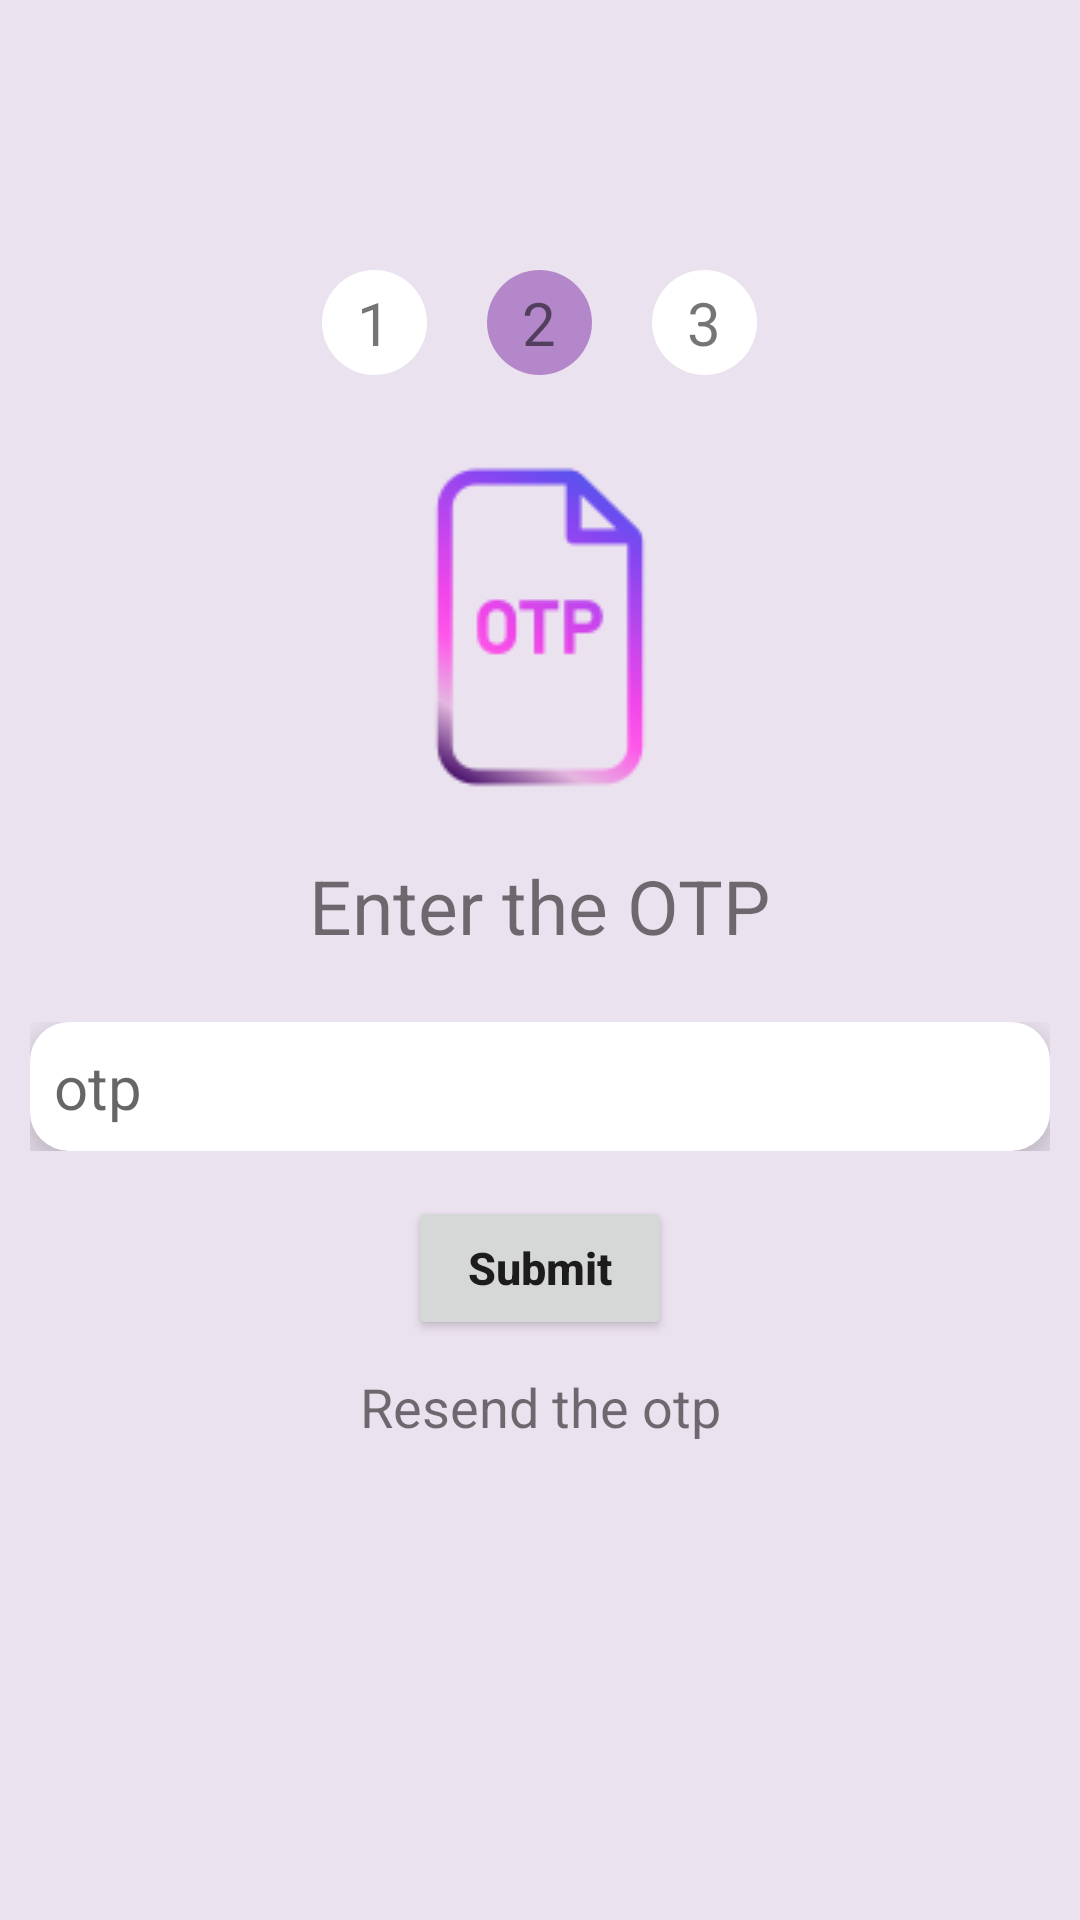

Produce the Android XML layout that renders to this screen, including the resource entries it uses.
<!-- AndroidManifest.xml: application theme Theme.Chatapp -->
<!-- res/layout/activity_otpactivity.xml -->
<?xml version="1.0" encoding="utf-8"?>
<androidx.constraintlayout.widget.ConstraintLayout xmlns:android="http://schemas.android.com/apk/res/android"
    xmlns:app="http://schemas.android.com/apk/res-auto"
    xmlns:tools="http://schemas.android.com/tools"
    android:layout_width="match_parent"
    android:layout_height="match_parent"
    android:background="@color/bg"
    tools:context=".otpactivity">

    <LinearLayout
        android:layout_width="0dp"
        android:layout_height="wrap_content"
        android:layout_marginTop="80dp"
        app:layout_constraintStart_toStartOf="parent"
        app:layout_constraintEnd_toEndOf="parent"
        app:layout_constraintTop_toTopOf="parent"
        android:id="@+id/linearlay1"
        android:orientation="horizontal"
        android:gravity="center">

        <TextView
            android:layout_width="35dp"
            android:layout_height="35dp"
            android:text="1"
            android:layout_margin="10dp"
            android:gravity="center"
            android:textSize="20sp"
            android:backgroundTint="@color/white"
            android:background="@drawable/round"/>
        <TextView
            android:layout_width="35dp"
            android:layout_height="35dp"
            android:text="2"
            android:layout_margin="10dp"
            android:gravity="center"
            android:textSize="20sp"
            android:background="@drawable/round"/>
        <TextView
            android:layout_width="35dp"
            android:layout_height="35dp"
            android:text="3"
            android:layout_margin="10dp"
            android:gravity="center"
            android:textSize="20sp"
            android:backgroundTint="@color/white"
            android:background="@drawable/round"/>
    </LinearLayout>

    <LinearLayout
        android:layout_width="0dp"
        android:layout_height="wrap_content"
        app:layout_constraintStart_toStartOf="parent"
        app:layout_constraintEnd_toEndOf="parent"
        app:layout_constraintTop_toBottomOf="@id/linearlay1"
        android:id="@+id/linearlay2"
        android:layout_margin="10dp"
        android:orientation="vertical"
        android:gravity="center"
        >
        <ImageView
            android:layout_width="wrap_content"
            android:layout_height="wrap_content"
            android:src="@drawable/otp"
            />

        <TextView
            android:layout_width="wrap_content"
            android:layout_height="wrap_content"
            android:text="Enter the OTP"
            android:textSize="25sp"
            android:layout_margin="12dp"
            />


    </LinearLayout>

    <LinearLayout
        android:layout_width="0dp"
        android:layout_height="wrap_content"
        app:layout_constraintStart_toStartOf="parent"
        app:layout_constraintEnd_toEndOf="parent"
        app:layout_constraintTop_toBottomOf="@id/linearlay2"
        android:id="@+id/linearlay3"
        android:layout_margin="10dp"
        android:orientation="horizontal"
        android:gravity="center">


        <EditText
            android:id="@+id/otp"
            android:layout_width="match_parent"
            android:layout_height="wrap_content"
            android:background="@drawable/textbg"
            android:elevation="10dp"
            android:hint="@string/otp"
            android:padding="8dp"
            android:textSize="20sp"
            tools:ignore="TouchTargetSizeCheck" />
    </LinearLayout>


    <Button
        android:id="@+id/btn"
        android:layout_width="wrap_content"
        android:layout_height="wrap_content"
        android:layout_margin="15dp"
        android:elevation="8dp"
        android:text="@string/submit"
        android:textAllCaps="false"
        android:textSize="15dp"
        android:textStyle="bold"
        app:layout_constraintEnd_toEndOf="parent"
        app:layout_constraintStart_toStartOf="parent"
        app:layout_constraintTop_toBottomOf="@id/linearlay3"
        tools:ignore="TextSizeCheck" />

    <TextView
        android:id="@+id/resendtext"
        android:layout_width="wrap_content"
        android:layout_height="wrap_content"
        app:layout_constraintStart_toStartOf="parent"
        app:layout_constraintEnd_toEndOf="parent"
        app:layout_constraintTop_toBottomOf="@id/btn"
        android:layout_margin="10dp"
        android:text="Resend the otp"
        android:textSize="18sp"
        />



</androidx.constraintlayout.widget.ConstraintLayout>
<!-- resources referenced by this layout -->
<resources>
  <color name="bg">#EBE2EF</color>
  <color name="white">#FFFFFFFF</color>
  <!-- drawable otp: png bitmap (drawable, 8354 bytes) -->
  <!-- drawable round (drawable) -->
  <?xml version="1.0" encoding="utf-8"?>
  <shape xmlns:android="http://schemas.android.com/apk/res/android">
  
      <corners android:radius="380dp"/>
      <solid android:color="@color/primary"/>
  </shape>
  <!-- drawable textbg (drawable) -->
  <?xml version="1.0" encoding="utf-8"?>
  <shape xmlns:android="http://schemas.android.com/apk/res/android">
  
      <solid android:color="@color/white"/>
      <corners android:radius="13dp" />
  </shape>
  <string name="otp">otp</string>
  <string name="submit">Submit</string>
  <style name="Theme.Chatapp" parent="Theme.MaterialComponents.DayNight.NoActionBar">
          
          <item name="colorPrimary">@color/primary</item>
          <item name="colorPrimaryVariant">@color/primary</item>
          <item name="colorOnPrimary">@color/white</item>
          
          <item name="android:statusBarColor">@color/primary</item>
          
  
          <item name="android:windowBackground">@color/Offwhite</item>
      </style>
  <color name="primary">#FFB387CA</color>
  <color name="Offwhite">#FDFDFD</color>
</resources>
